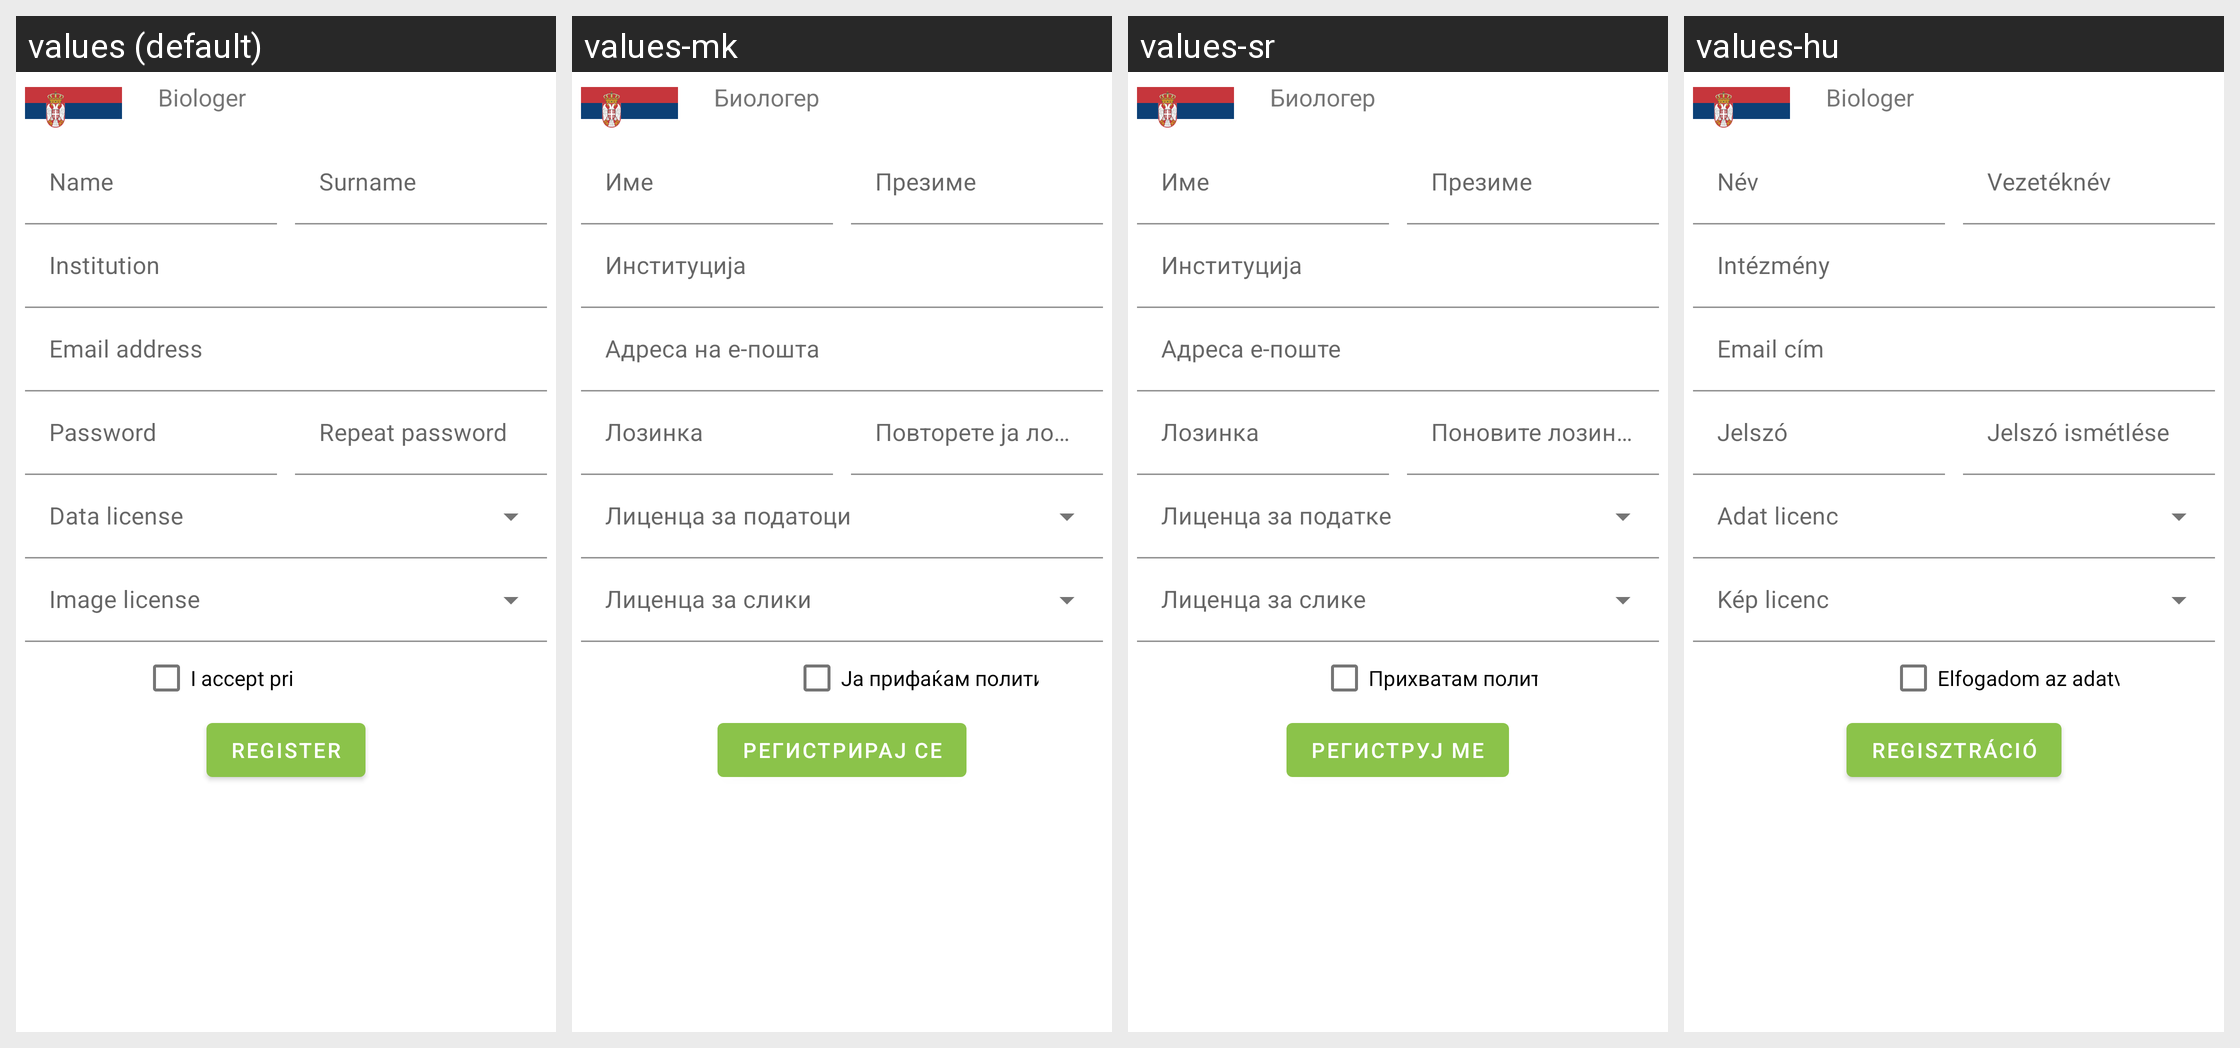

The Android screen above is rendered under several locales of the same app. Produce the string resources it draws, with the default and per-locale values.
Android screen res/layout/activity_register.xml rendered under 4 locales, left to right: values (default), values-mk, values-sr, values-hu. Device: Nexus 5 (rendered at 1080×1920; each locale shown at half size, 540×960, under a caption strip naming it); theme Theme.Biologer.Main.
Other locales in the repository, not shown: values-bs, values-hr, values-hr-rHR, values-sr-rBA, values-sr-rME, values-sr-rRS.
Strings drawn on this screen, with the default value and each locale's value (text and hints the layout hard-codes, and strings that could not be matched under every locale, appear in the picture but are not listed):

Biologer
  values: Biologer
  values-mk: Биологер
  values-sr: Биологер
  values-hu: Biologer

name
  values: Name
  values-mk: Име
  values-sr: Име
  values-hu: Név

surname
  values: Surname
  values-mk: Презиме
  values-sr: Презиме
  values-hu: Vezetéknév

institution
  values: Institution
  values-mk: Институција
  values-sr: Институција
  values-hu: Intézmény

email
  values: Email address
  values-mk: Адреса на е-пошта
  values-sr: Адреса е-поште
  values-hu: Email cím

password
  values: Password
  values-mk: Лозинка
  values-sr: Лозинка
  values-hu: Jelszó

password2
  values: Repeat password
  values-mk: Повторете ја лозинката
  values-sr: Поновите лозинку
  values-hu: Jelszó ismétlése

data_license
  values: Data license
  values-mk: Лиценца за податоци
  values-sr: Лиценца за податке
  values-hu: Adat licenc

image_license
  values: Image license
  values-mk: Лиценца за слики
  values-sr: Лиценца за слике
  values-hu: Kép licenc

i_accept_privacy_policy
  values: I accept privacy policy
  values-mk: Ја прифаќам политиката за приватност
  values-sr: Прихватам политику приватности
  values-hu: Elfogadom az adatvédelmi irányelveket

register_btn
  values: Register
  values-mk: Регистрирај се
  values-sr: Региструј ме
  values-hu: Regisztráció
